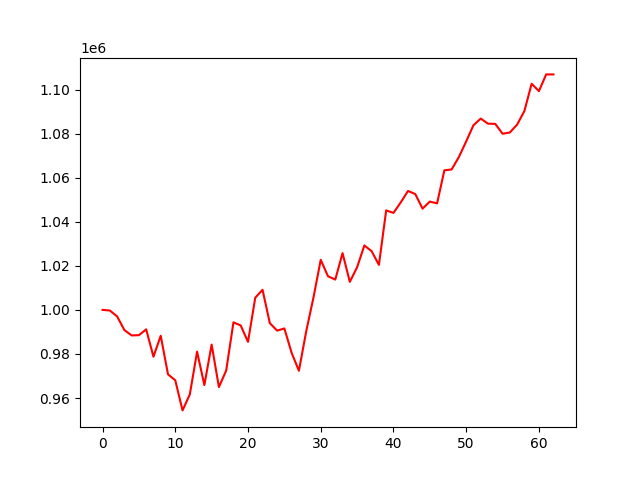

Source data for this figure (header and first rows):
, 0
0, 1000000
1, 999723
2, 997072
3, 990857
4, 988412
5, 988527
6, 991157
7, 978759
8, 988259
9, 970748
10, 968043
11, 954379
12, 961629
13, 981055
14, 965873
15, 984257
16, 964971
17, 972458
18, 994354
19, 992915
20, 985482
21, 1005541
22, 1009115
23, 993994
24, 990589
25, 991581
26, 980504
27, 972366
28, 990174
29, 1005590
30, 1022729
31, 1015262
32, 1013761
33, 1025774
34, 1012727
35, 1019337
36, 1029250
37, 1026663
38, 1020431
39, 1045167
40, 1044023
41, 1048800
42, 1053983
43, 1052585
44, 1045960
45, 1049164
46, 1048346
47, 1063346
48, 1063744
49, 1069403
50, 1076473
51, 1083812
52, 1086838
53, 1084523
54, 1084438
55, 1079962
56, 1080510
57, 1084086
58, 1090224
59, 1102642
... 3 more rows
